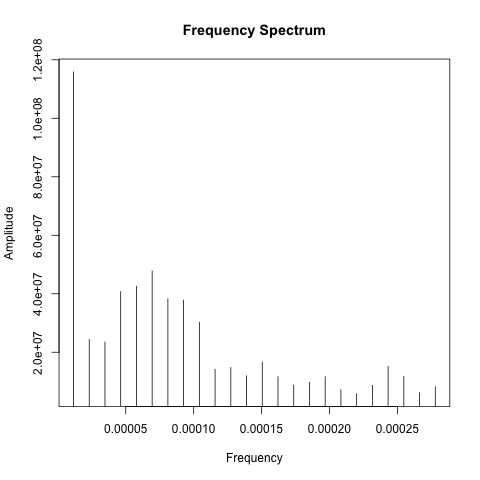

Source data for this figure (header and first rows):
, fft_data_freq, fft_data, fft_period
1, 1.15740740740741e-05, 115860649, 24
2, 2.31481481481481e-05, 24330809, 12
3, 3.47222222222222e-05, 23491596, 8
4, 4.62962962962963e-05, 40755629, 6
5, 5.78703703703704e-05, 42585372, 4.8
6, 6.94444444444444e-05, 47842166, 4
7, 8.10185185185185e-05, 38296866, 3.429
8, 9.25925925925926e-05, 37804506, 3
9, 0.0001042, 30252980, 2.667
10, 0.0001157, 14199650, 2.4
11, 0.0001273, 14769004, 2.182
12, 0.0001389, 11959865, 2
13, 0.0001505, 16646131, 1.846
14, 0.000162, 11631548, 1.714
15, 0.0001736, 8770788, 1.6
16, 0.0001852, 9735416, 1.5
17, 0.0001968, 11626628, 1.412
18, 0.0002083, 7210002, 1.333
19, 0.0002199, 5828545, 1.263
20, 0.0002315, 8698836, 1.2
21, 0.0002431, 15178804, 1.143
22, 0.0002546, 11753761, 1.091
23, 0.0002662, 6167125, 1.043
24, 0.0002778, 8243472, 1
